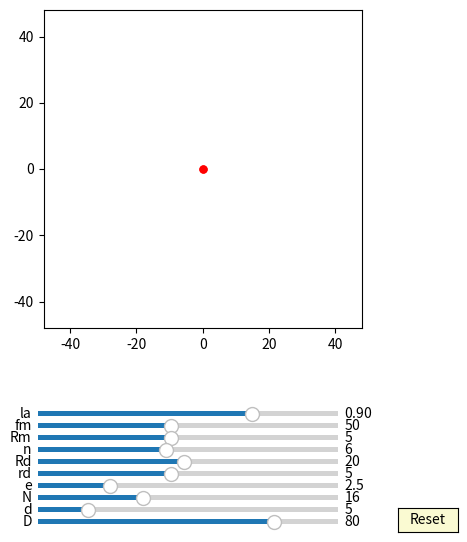

Reproduce this figure in Python.
import numpy as np
import matplotlib.pyplot as plt
import matplotlib.animation as animation
from matplotlib.widgets import Slider, Button

interval = 50 # ms, time between animation frames

fig, ax = plt.subplots(figsize=(6,6))
plt.subplots_adjust(left=0.15, bottom=0.35)

ax.set_aspect('equal')
plt.xlim(-1.2*40,1.2*40)
plt.ylim(-1.2*40,1.2*40)
#plt.grid()
t = np.linspace(0, 2*np.pi, 10000)
delta = 1


## draw pin
num_pins = 61
pins = [ax.plot([], [], 'k-')[0] for n in range(num_pins)]

def draw_pin_init():
    for p in pins:
        p.set_data([0], [0])

def pin_update(n,d,D):
    for i in range(int(n)):    
        x = (d/2*np.sin(t)+ D/2*np.cos(2*i*np.pi/n))
        y = (d/2*np.cos(t) + D/2*np.sin(2*i*np.pi/n))
        pins[i].set_data(x,y)


## draw inner_pin
num_inner_pins = 10
inner_pins = [ax.plot([], [], 'g-')[0] for n in range(num_inner_pins)]

def draw_inner_pin_init():
    for p in inner_pins:
        p.set_data([0], [0])

def inner_pin_update(n,N,rd,Rd,phi):
    for i in range(int(n)):    
        x = (rd*np.sin(t)+ Rd*np.cos(2*i*np.pi/n))*np.cos(-phi/(N-1)) - (rd*np.cos(t) + Rd*np.sin(2*i*np.pi/n))*np.sin(-phi/(N-1))
        y = (rd*np.sin(t)+ Rd*np.cos(2*i*np.pi/n))*np.sin(-phi/(N-1)) + (rd*np.cos(t) + Rd*np.sin(2*i*np.pi/n))*np.cos(-phi/(N-1))
        inner_pins[i].set_data(x,y)


## draw drive_pin
d0, = ax.plot([0],[0],'k-')

def drive_pin_update(r):
    x = r*np.sin(t)
    y = r*np.cos(t)
    d0.set_data(x,y)


#inner circle:
num_inner_circles = 10
inner_circles = [ax.plot([], [], 'r-')[0] for n in range(num_inner_circles)]

def draw_inner_circle_init():
    for p in inner_circles:
        p.set_data([0], [0])

def update_inner_circle(e,n,N,rd,Rd, phi):
    for i in range(int(n)):
        x = ((rd+e)*np.cos(t)+Rd*np.cos(2*i*np.pi/n))*np.cos(-phi/(N-1)) - ((rd+e)*np.sin(t)+Rd*np.sin(2*i*np.pi/n))*np.sin(-phi/(N-1)) + e*np.cos(phi)
        y = ((rd+e)*np.cos(t)+Rd*np.cos(2*i*np.pi/n))*np.sin(-phi/(N-1)) + ((rd+e)*np.sin(t)+Rd*np.sin(2*i*np.pi/n))*np.cos(-phi/(N-1)) + e*np.sin(phi)
        inner_circles[i].set_data(x,y)
 

##inner pin:
inner_pin, = ax.plot([0],[0],'r-')
dot, = ax.plot([0],[0], 'ro', ms=5)

def update_inner_pin(e,Rm, phi):
    x = (Rm+e)*np.cos(t)+e*np.cos(phi)
    y = (Rm+e)*np.sin(t)+e*np.sin(phi)
    inner_pin.set_data(x,y)
    
    x1 = (Rm+e)*np.cos(phi)+e*np.cos(phi)
    y1 = (Rm+e)*np.sin(phi)+e*np.sin(phi)
    dot.set_data(x1, y1)


##hypocycloid:
hypocycloid, = ax.plot([0],[0],'r-')
edot, = ax.plot([0],[0], 'ro', ms=5)

def update_hypocycloid(lamuda,e,n,D,d, phis):
    RD=D/2
    rd=d/2
    rc = (n-1)*(RD/n)
    rm = (RD/n)
    xa = (rc+rm)*np.cos(t)-e*np.cos((rc+rm)/rm*t)-rd*(np.cos(t) - lamuda*np.cos((rc+rm)/rm*t))/np.sqrt(1 + lamuda**2 - 2*lamuda*np.cos(rc/rm*t)) 
    ya = (rc+rm)*np.sin(t)-e*np.sin((rc+rm)/rm*t)-rd*(np.sin(t) - lamuda*np.sin((rc+rm)/rm*t))/np.sqrt(1 + lamuda**2 - 2*lamuda*np.cos(rc/rm*t)) 

    x = (xa )*np.cos(-phis/(n-1))-(ya )*np.sin(-phis/(n-1))  + e*np.cos(phis)
    y = (xa )*np.sin(-phis/(n-1))+(ya )*np.cos(-phis/(n-1))  + e*np.sin(phis)
    hypocycloid.set_data(x,y)
    edot.set_data(x[0], y[0])


axcolor = 'lightgoldenrodyellow'
ax_la = plt.axes([0.25, 0.20, 0.5, 0.015], facecolor=axcolor)
ax_fm = plt.axes([0.25, 0.18, 0.5, 0.015], facecolor=axcolor)
ax_Rm = plt.axes([0.25, 0.16, 0.5, 0.015], facecolor=axcolor)
ax_n = plt.axes([0.25, 0.14, 0.5, 0.015], facecolor=axcolor)
ax_Rd = plt.axes([0.25, 0.12, 0.5, 0.015], facecolor=axcolor)
ax_rd = plt.axes([0.25, 0.10, 0.5, 0.015], facecolor=axcolor)
ax_e = plt.axes([0.25, 0.08, 0.5, 0.015], facecolor=axcolor)
ax_N = plt.axes([0.25, 0.06, 0.5, 0.015], facecolor=axcolor)
ax_d = plt.axes([0.25, 0.04, 0.5, 0.015], facecolor=axcolor)
ax_D = plt.axes([0.25, 0.02, 0.5, 0.015], facecolor=axcolor)

sli_la = Slider(ax_la, 'la', 0.7, 0.98, valinit=0.90, valstep=delta/100)
sli_fm = Slider(ax_fm, 'fm', 10, 100, valinit=50, valstep=delta)
sli_Rm = Slider(ax_Rm, 'Rm', 1, 10, valinit=5, valstep=delta)
sli_n = Slider(ax_n, 'n', 3, 10, valinit=6, valstep=delta)
sli_Rd = Slider(ax_Rd, 'Rd', 1, 40, valinit=20, valstep=delta)
sli_rd = Slider(ax_rd, 'rd', 1, 10, valinit=5, valstep=delta)
sli_e = Slider(ax_e, 'e', 0.1, 10, valinit=2.5, valstep=delta/10)
sli_N = Slider(ax_N, 'N', 3, 40, valinit=16, valstep=delta)
sli_d = Slider(ax_d, 'd', 2, 20, valinit=5,valstep=delta/10)
sli_D = Slider(ax_D, 'D', 5, 100, valinit=80,valstep=delta)

def update(val):
    sla = sli_la.val
    sfm = sli_Rm.val
    sRm = sli_Rm.val
    sRd = sli_Rd.val
    sn = sli_n.val
    srd = sli_rd.val    
    se = sli_e.val
    sN = sli_N.val
    sd = sli_d.val
    sD = sli_D.val
    ax.set_xlim(-1.2*0.5*sD,1.2*0.5*sD)
    ax.set_ylim(-1.2*0.5*sD,1.2*0.5*sD)


sli_la.on_changed(update)
sli_fm.on_changed(update)
sli_Rm.on_changed(update)
sli_Rd.on_changed(update)
sli_n.on_changed(update)
sli_rd.on_changed(update)
sli_e.on_changed(update)
sli_N.on_changed(update)
sli_d.on_changed(update)
sli_D.on_changed(update)

resetax = plt.axes([0.85, 0.01, 0.1, 0.04])
button = Button(resetax, 'Reset', color=axcolor, hovercolor='0.975')

def reset(event):
    sli_la.reset() 
    sli_fm.reset()    
    sli_Rm.reset()
    sli_n.reset()
    sli_rd.reset()
    sli_Rd.reset()    
    sli_e.reset()
    sli_N.reset()
    sli_d.reset()
    sli_D.reset()

button.on_clicked(reset)

def animate(frame):
    sla = sli_la.val
    sfm = sli_fm.val
    sRm = sli_Rm.val
    sRd = sli_Rd.val
    sn = sli_n.val
    srd = 0.9*sli_rd.val    
    se = sli_e.val
    sN = sli_N.val
    sd = sli_d.val
    sD = sli_D.val
    frame = frame+1
    phi = 2*np.pi*frame/sfm


    draw_pin_init()
    draw_inner_pin_init()
    draw_inner_circle_init()
    pin_update(sN,sd,sD)
    update_inner_pin(se,sRm, phi)
    inner_pin_update(sn,sN,srd,sRd,phi)
    drive_pin_update(sRm)
    update_inner_circle(se,sn,sN,srd,sRd, phi)

    update_hypocycloid(sla,se,sN,sD,sd, phi)

    fig.canvas.draw_idle()



ani = animation.FuncAnimation(fig, animate,frames=int(sli_fm.val*(sli_N.val-1)), interval=interval)
dpi=100
plt.show()
